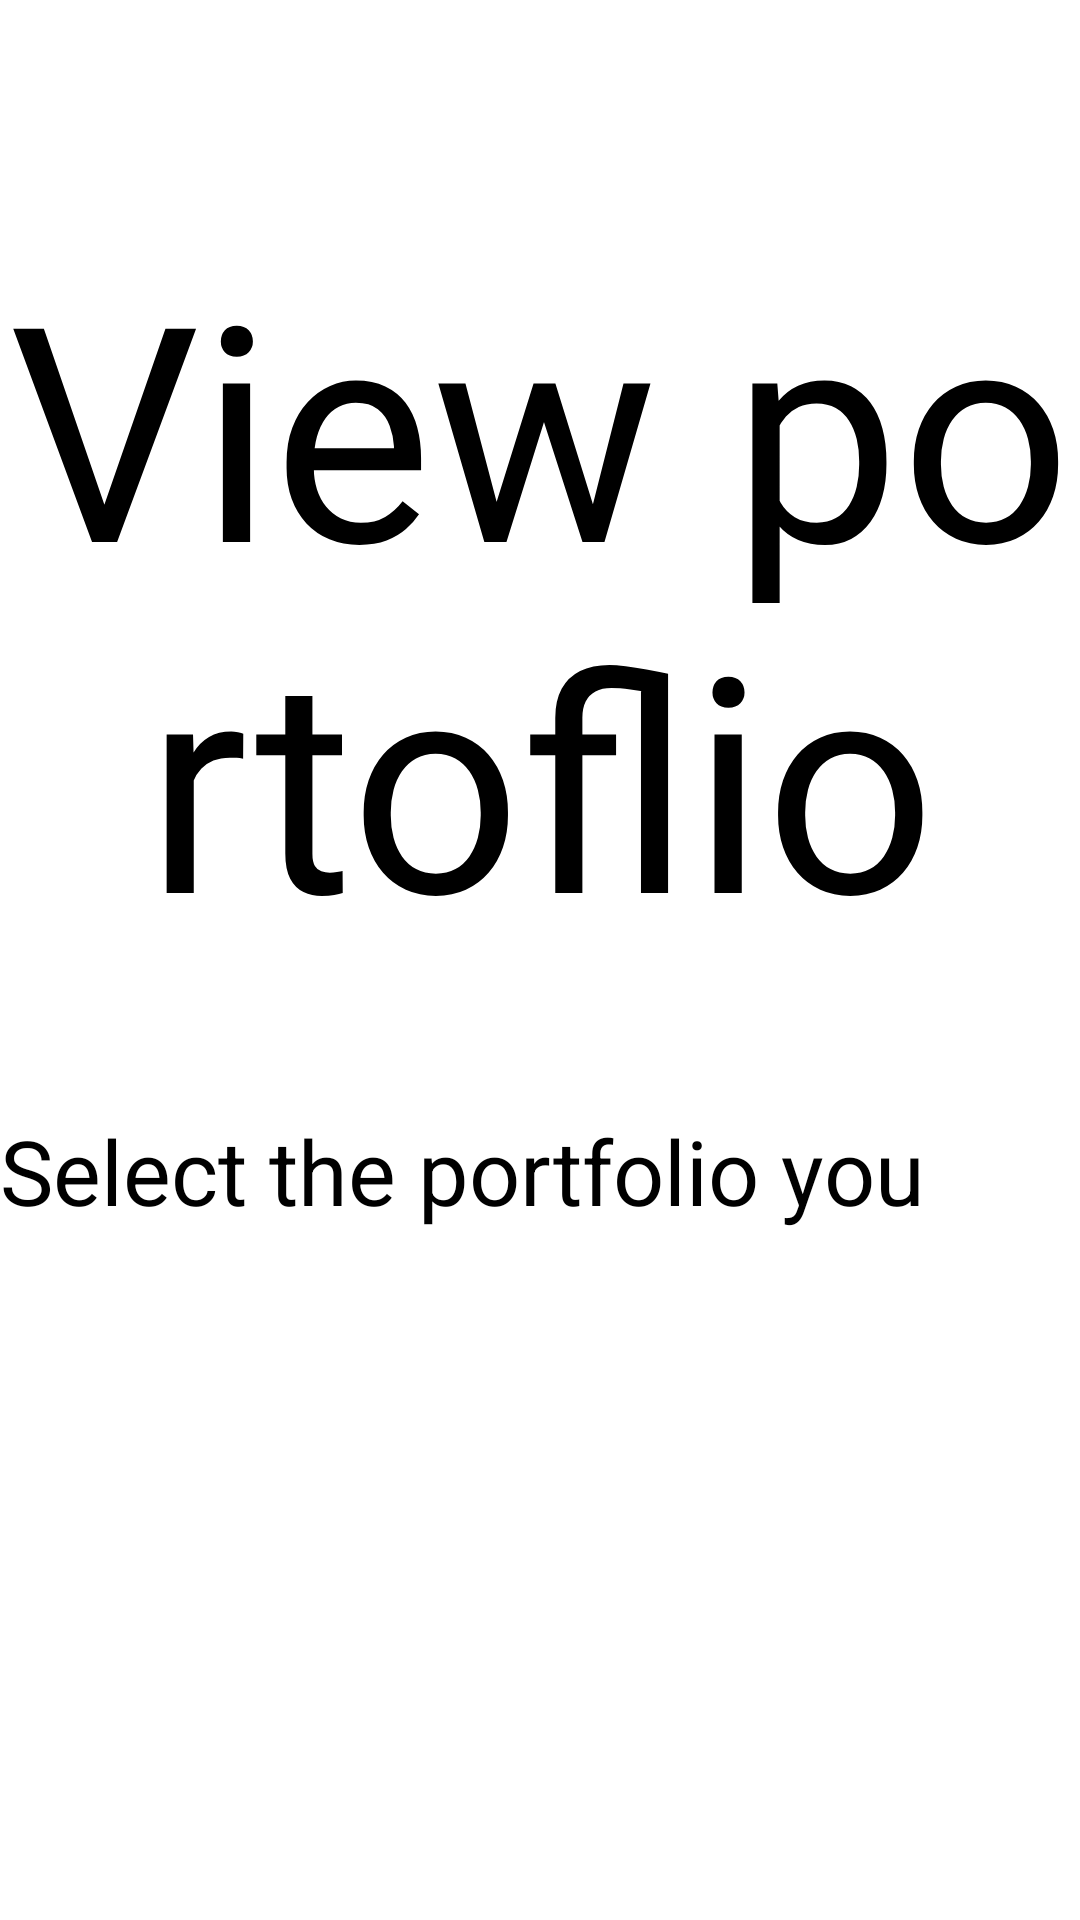

Here is an Android app screen rendered from its layout file. Give the layout XML and the strings, colors and styles it references.
<!-- AndroidManifest.xml: application theme AppTheme -->
<!-- res/layout/activity_view_portfolio.xml -->
<LinearLayout xmlns:android="http://schemas.android.com/apk/res/android"
    xmlns:tools="http://schemas.android.com/tools"
    android:id="@+id/LinearLayout1"
    android:layout_width="match_parent"
    android:layout_height="match_parent"
    android:gravity="center_horizontal"
    android:orientation="vertical" >

    <TextView
        android:id="@+id/textView1"
        style="@style/MainTittle"
        android:layout_width="wrap_content"
        android:layout_height="wrap_content"
        android:text="@string/viewPortoflio"
        android:textAppearance="?android:attr/textAppearanceLarge" />

    <TextView
        android:id="@+id/textView2"
        style="@style/MessageTextView"
        android:layout_width="wrap_content"
        android:layout_height="wrap_content"
        android:text="@string/selectPortfolioToView"
        android:textAppearance="?android:attr/textAppearanceMedium"
        android:width="510dip" />

    <LinearLayout
        android:layout_width="match_parent"
        android:layout_height="match_parent" >

        <ListView
            android:id="@+id/portfolioNamesListView"
            android:layout_width="354dp"
            android:layout_height="match_parent"
            android:paddingTop="@dimen/lowPadding" >
        </ListView>

        <ListView
            android:id="@+id/portfolioNumberOfStocksListView"
            android:layout_width="0dip"
            android:layout_height="match_parent"
            android:layout_weight="1"
            android:paddingTop="@dimen/lowPadding" >
        </ListView>
    </LinearLayout>

</LinearLayout>
<!-- resources referenced by this layout -->
<resources>
  <dimen name="lowPadding">25dip</dimen>
  <string name="selectPortfolioToView">Select the portfolio you wish to view.</string>
  <string name="viewPortoflio">View portoflio</string>
  <style name="MainTittle">
          <item name="android:textSize">100dip</item>
          <item name="android:gravity">center_horizontal</item>
          <item name="android:paddingTop">75dip</item>
          <item name="android:paddingBottom">40dip</item>
      </style>
  <style name="MessageTextView">
          <item name="android:textSize">30dip</item>
          <item name="android:width">690dip</item>
          <item name="android:height">40dip</item>
          <item name="android:layout_marginTop">@dimen/veryLowPadding</item>
          <item name="android:layout_marginBottom">@dimen/lowPadding</item>
      </style>
  <style name="AppTheme" parent="android:Theme.Light" />
  <dimen name="veryLowPadding">5dip</dimen>
</resources>
